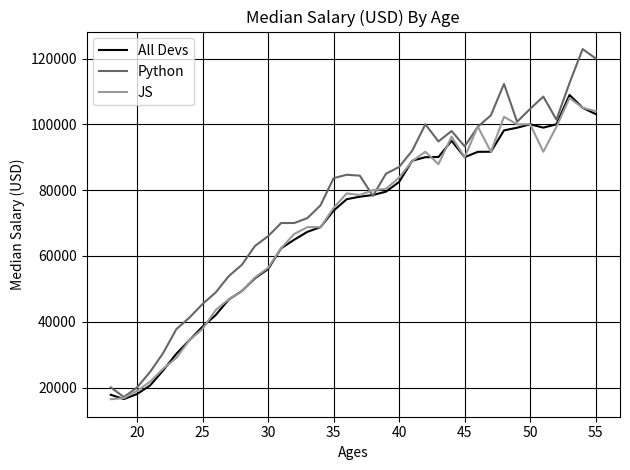

This chart was generated by the following Python code:
from matplotlib import pyplot as plt

# plt.xkcd()
plt.style.use('grayscale')
# Median Developer Salaries by Age
# dev_x = [25, 26, 27, 28, 29, 30, 31, 32, 33, 34, 35]
# dev_y = [38496, 42000, 46752, 49320, 53200,
#          56000, 62316, 64928, 67317, 68748, 73752]
# # Median Python Developer Salaries by Age
# py_dev_y = [45372, 48876, 53850, 57287, 63016,
#             65998, 70003, 70000, 71496, 75370, 83640]
#
# # Median JavaScript Developer Salaries by Age
# js_dev_y = [37810, 43515, 46823, 49293, 53437,
#             56373, 62375, 66674, 68745, 68746, 74583]

# Ages 18 to 55
ages_x = [18, 19, 20, 21, 22, 23, 24, 25, 26, 27, 28, 29, 30, 31, 32, 33, 34, 35,
          36, 37, 38, 39, 40, 41, 42, 43, 44, 45, 46, 47, 48, 49, 50, 51, 52, 53, 54, 55]

py_dev_y = [20046, 17100, 20000, 24744, 30500, 37732, 41247, 45372, 48876, 53850, 57287, 63016, 65998, 70003, 70000,
            71496, 75370, 83640, 84666,
            84392, 78254, 85000, 87038, 91991, 100000, 94796, 97962, 93302, 99240, 102736, 112285, 100771, 104708,
            108423, 101407, 112542, 122870, 120000]

js_dev_y = [16446, 16791, 18942, 21780, 25704, 29000, 34372, 37810, 43515, 46823, 49293, 53437, 56373, 62375, 66674,
            68745, 68746, 74583, 79000,
            78508, 79996, 80403, 83820, 88833, 91660, 87892, 96243, 90000, 99313, 91660, 102264, 100000, 100000, 91660,
            99240, 108000, 105000, 104000]

dev_y = [17784, 16500, 18012, 20628, 25206, 30252, 34368, 38496, 42000, 46752, 49320, 53200, 56000, 62316, 64928, 67317,
         68748, 73752, 77232,
         78000, 78508, 79536, 82488, 88935, 90000, 90056, 95000, 90000, 91633, 91660, 98150, 98964, 100000, 98988,
         100000, 108923, 105000, 103117]
# plt.plot(ages_x, dev_y, label="All Devs", color="#444444", linestyle="--")
# plt.plot(ages_x, py_dev_y, label="Python", color="#008800", linestyle="-", linewidth=3)
# plt.plot(ages_x, js_dev_y, label="JS", color="Yellow", linestyle="-", marker=".", linewidth=3)
plt.plot(ages_x, dev_y, label="All Devs")
plt.plot(ages_x, py_dev_y, label="Python")
plt.plot(ages_x, js_dev_y, label="JS")
plt.xlabel("Ages")
plt.ylabel("Median Salary (USD)")
plt.title("Median Salary (USD) By Age")
# plt.legend(["All Devs", "Python"])
plt.legend()
plt.tight_layout()
plt.grid()
plt.savefig("plot.png")
plt.show()
plt.show()
# print(plt.style.available)
